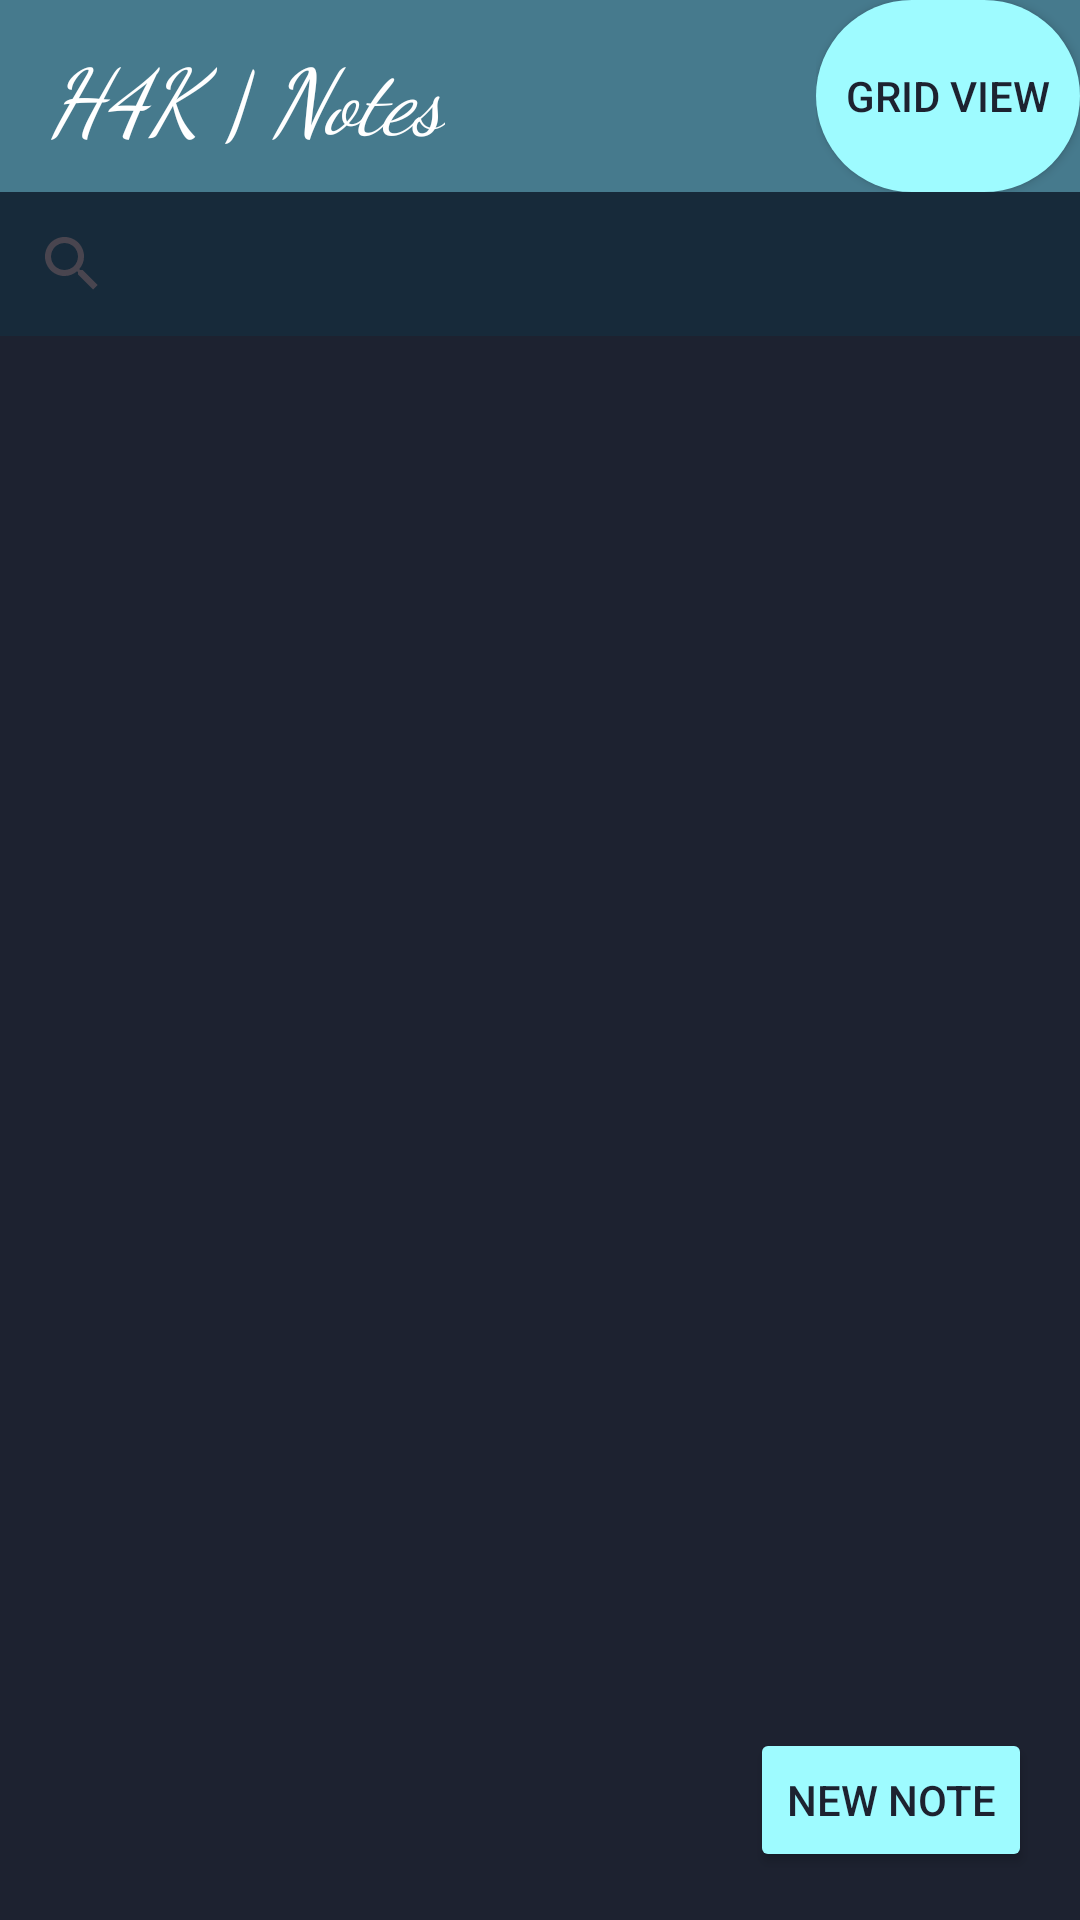

Reconstruct the res/layout file that produces this screen, plus the resources it refers to.
<!-- AndroidManifest.xml: application theme Theme.Finalprojectfall2023suicide_squad -->
<!-- res/layout/notes_in_folder_activity.xml -->
<?xml version="1.0" encoding="utf-8"?>
<RelativeLayout
    xmlns:android="http://schemas.android.com/apk/res/android"
    xmlns:app="http://schemas.android.com/apk/res-auto"
    xmlns:tools="http://schemas.android.com/tools"
    android:layout_width="match_parent"
    android:layout_height="match_parent"
    android:background="@color/colorSteelBlue">


    <androidx.appcompat.widget.SearchView
        android:id="@+id/searchView"
        android:layout_width="match_parent"
        android:layout_height="wrap_content"
        android:layout_below="@id/search_toggle"
        android:background="@color/colorMidnightBlue"
        android:iconifiedByDefault="false"
        android:queryHint="Search folders"
        app:commitIcon="@drawable/baseline_search_24"
        />

    <androidx.recyclerview.widget.RecyclerView
        android:id="@+id/recyclerViewFolders"
        android:layout_width="match_parent"
        android:layout_height="match_parent"
        android:layout_below="@id/searchView"
        android:background="@color/DarkBackground"/>



    <LinearLayout
        android:layout_width="match_parent"
        android:layout_height="wrap_content"
        android:orientation="horizontal"
        android:id="@+id/search_toggle">

        <androidx.appcompat.widget.Toolbar
            android:id="@+id/toolbar"
            android:layout_width="match_parent"
            android:layout_height="wrap_content"
            android:layout_weight="1"
            android:background="@color/colorSteelBlue"
            android:elevation="4dp"
            android:theme="@style/ThemeOverlay.AppCompat.ActionBar"
            app:titleTextAppearance="@style/ItalicToolbarText"
            app:title="@string/app_notes"
            app:titleTextColor="@color/white" />

        <ToggleButton
            android:id="@+id/toggleViewButton"
            android:layout_width="wrap_content"
            android:layout_height="match_parent"
            android:layout_gravity="end"
            android:textOn="@string/grid"
            android:textOff="@string/list"
            android:checked="true"
            android:background="@drawable/rounded_toggle_background"
            android:textColor="@color/DarkBackground"
            android:theme="@style/ToggleButtonStyle"/>
    </LinearLayout>

    <RelativeLayout
        android:layout_width="match_parent"
        android:layout_height="wrap_content"
        android:layout_below="@id/searchView"
        android:layout_centerInParent="true">
    </RelativeLayout>

    <Button
        android:id="@+id/btn_new_folder"
        android:layout_width="wrap_content"
        android:layout_height="wrap_content"
        android:layout_alignParentEnd="true"
        android:layout_alignParentBottom="true"
        android:layout_marginStart="16dp"
        android:layout_marginTop="16dp"
        android:layout_marginEnd="16dp"
        android:layout_marginBottom="16dp"
        android:backgroundTint="@color/colorLighterElectricGreen"
        android:text="@string/create_new_note"
        android:textColor="@color/DarkBackground" />

</RelativeLayout>
<!-- resources referenced by this layout -->
<resources>
  <color name="DarkBackground">#1D2230</color>
  <color name="colorLighterElectricGreen">#9EFBFF</color>
  <color name="colorMidnightBlue">#172A3A</color>
  <color name="colorSteelBlue">#467A8D</color>
  <color name="white">#FFFFFFFF</color>
  <!-- drawable baseline_search_24 (drawable) -->
  <vector android:height="24dp" android:tint="#7DF9FF"
      android:viewportHeight="24" android:viewportWidth="24"
      android:width="24dp" xmlns:android="http://schemas.android.com/apk/res/android">
      <path android:fillColor="@android:color/white" android:pathData="M15.5,14h-0.79l-0.28,-0.27C15.41,12.59 16,11.11 16,9.5 16,5.91 13.09,3 9.5,3S3,5.91 3,9.5 5.91,16 9.5,16c1.61,0 3.09,-0.59 4.23,-1.57l0.27,0.28v0.79l5,4.99L20.49,19l-4.99,-5zM9.5,14C7.01,14 5,11.99 5,9.5S7.01,5 9.5,5 14,7.01 14,9.5 11.99,14 9.5,14z"/>
  </vector>
  <!-- drawable rounded_toggle_background (drawable) -->
  <?xml version="1.0" encoding="utf-8"?>
  <shape xmlns:android="http://schemas.android.com/apk/res/android"
      android:shape="rectangle">
      <solid android:color="@color/colorLighterElectricGreen"/>
      <corners android:radius="50dp"/>
  
  </shape>
  <string name="app_notes">H4K | Notes</string>
  <string name="create_new_note">New Note</string>
  <string name="grid">Grid View</string>
  <string name="list">List View</string>
  <style name="ItalicToolbarText" parent="TextAppearance.Widget.AppCompat.Toolbar.Title">
          <item name="android:textStyle">italic</item>
          <item name="android:textSize">30dp</item>
          <item name="android:gravity">center</item>
          <item name="android:fontFamily">cursive</item>
  
      </style>
  <style name="ToggleButtonStyle" parent="Widget.AppCompat.Button">
          <item name="android:textSize">14sp</item>
  
      </style>
  <style name="Theme.Finalprojectfall2023suicide_squad" parent="Base.Theme.Finalprojectfall2023suicide_squad" />
  <style name="Base.Theme.Finalprojectfall2023suicide_squad" parent="Theme.Material3.DayNight.NoActionBar">
          <item name="colorPrimary">@color/colorSteelBlue</item>
          
          
      </style>
</resources>
